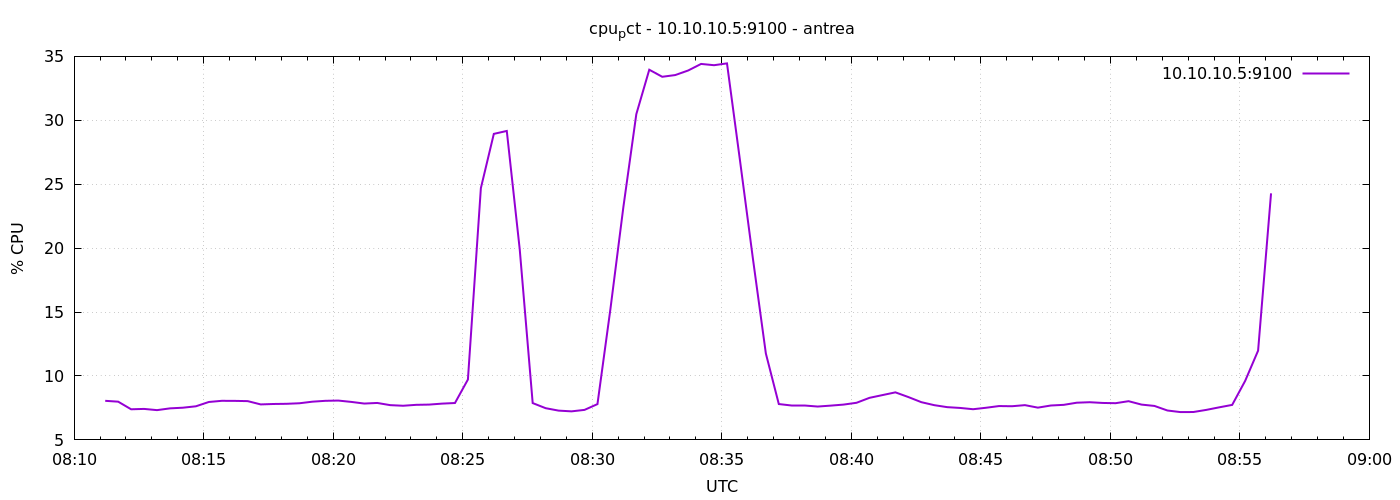

The table this chart was drawn from, first rows:
1777104672	8.057142857148957
1777104702	7.99
1777104732	7.395
1777104762	7.424
1777104792	7.329
1777104822	7.467
1777104852	7.519
1777104882	7.629
1777104912	7.967
1777104942	8.057
1777104972	8.052
1777105002	8.033
1777105032	7.776
1777105062	7.81
1777105092	7.824
1777105122	7.867
1777105152	7.99
1777105182	8.057
1777105212	8.076
1777105242	7.971
1777105272	7.843
1777105302	7.89
1777105332	7.719
1777105362	7.671
1777105392	7.743
1777105422	7.762
1777105452	7.838
1777105482	7.886
1777105512	9.724
1777105542	24.7
1777105572	28.94
1777105602	29.17
1777105632	19.9
1777105662	7.881
1777105692	7.481
1777105722	7.29
1777105752	7.233
1777105782	7.348
1777105812	7.8
1777105842	15.23
1777105872	23.2
1777105902	30.48
1777105932	33.96
1777105962	33.4
1777105992	33.54
1777106022	33.9
1777106052	34.41
1777106082	34.31
1777106112	34.45
1777106142	26.88
1777106172	19.19
1777106202	11.76
1777106232	7.805
1777106262	7.652
1777106292	7.652
1777106322	7.61
1777106352	7.681
1777106382	7.762
1777106412	7.904
1777106442	8.29
1777106472	8.505
... 30 more rows
